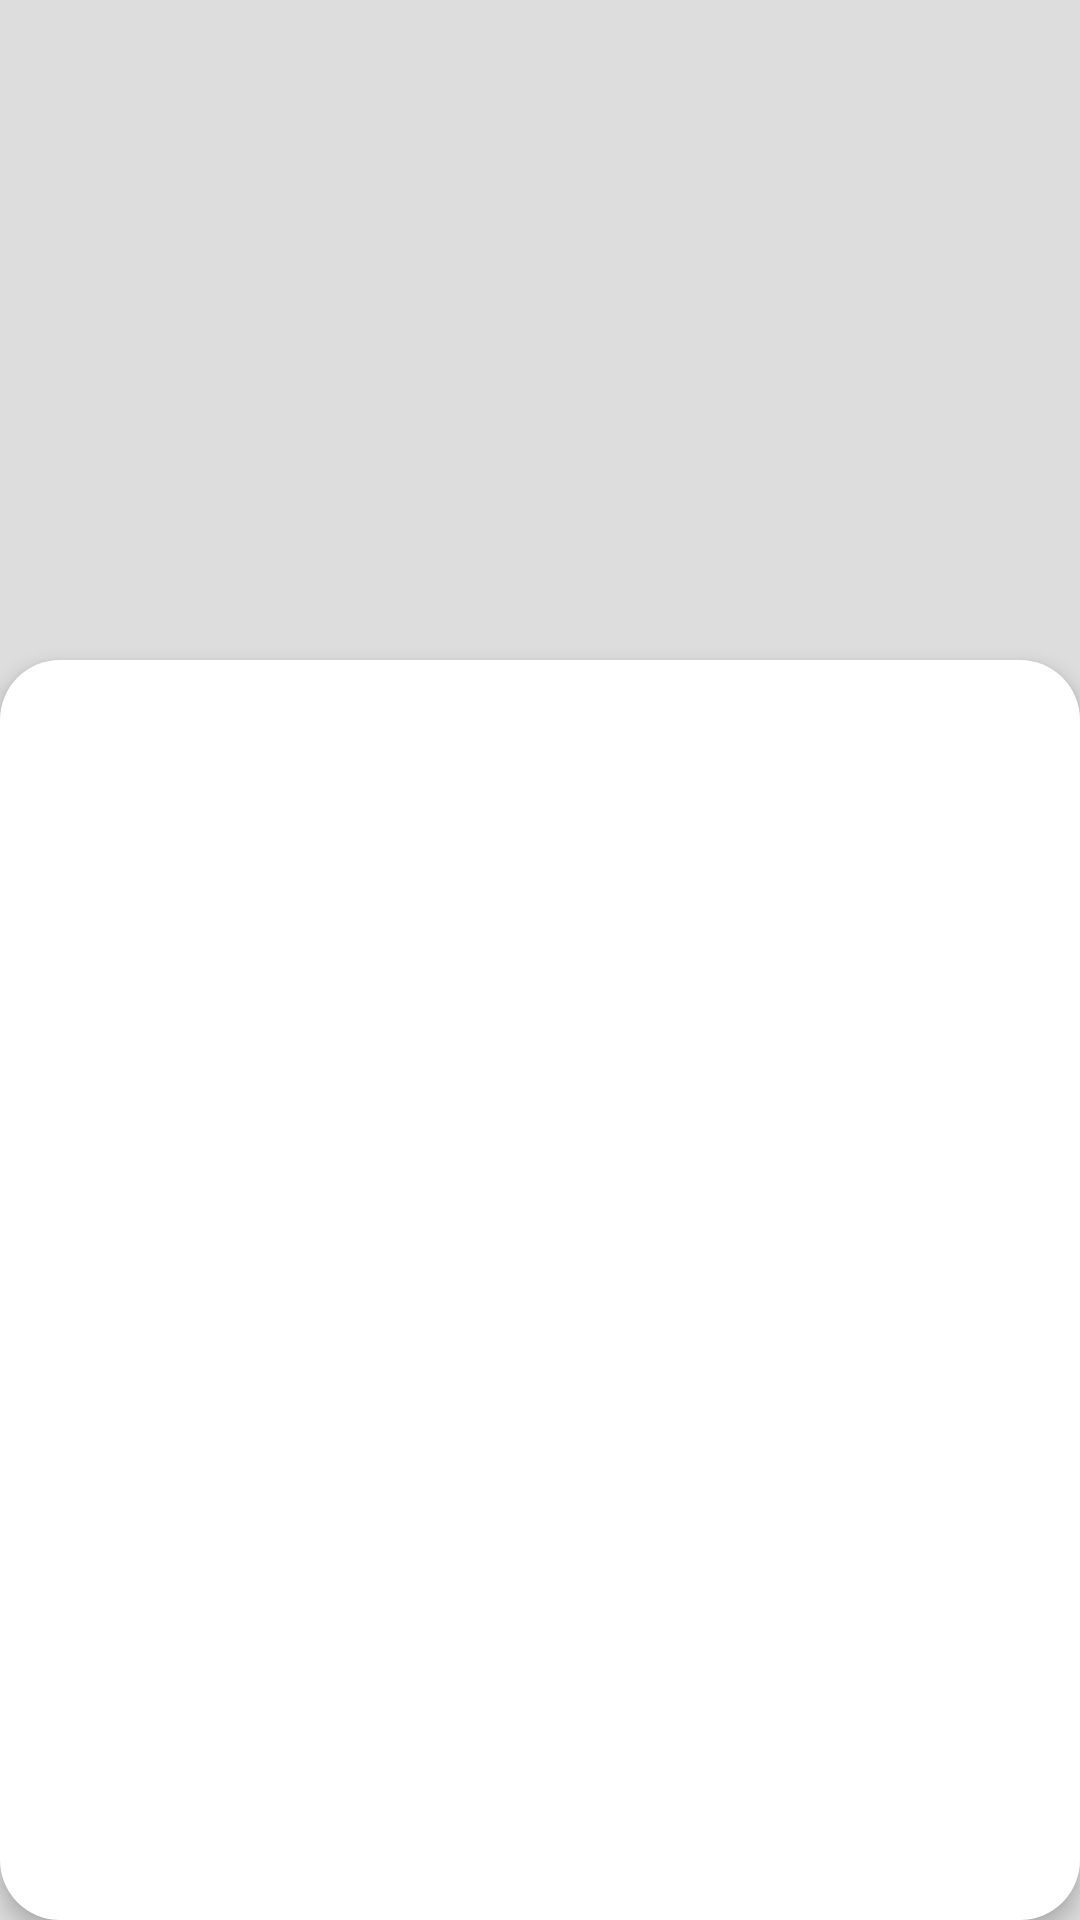

Here is an Android app screen rendered from its layout file. Give the layout XML and the strings, colors and styles it references.
<!-- AndroidManifest.xml: application theme Theme.Android56_Day8 -->
<!-- res/layout/activity_detail.xml -->
<?xml version="1.0" encoding="utf-8"?>
<ScrollView xmlns:android="http://schemas.android.com/apk/res/android"
    android:layout_width="match_parent"
    android:layout_height="match_parent"
    android:background="#F2F2F2"
    android:fillViewport="true">

    <LinearLayout
        android:layout_width="match_parent"
        android:layout_height="wrap_content"
        android:background="#DDD"
        android:orientation="vertical">

        <ImageView
            android:id="@+id/imgThumbnail"
            android:layout_width="match_parent"
            android:layout_height="220dp"
            android:scaleType="centerCrop"
            android:contentDescription="Header Image"
            android:background="#DDD" />

        <LinearLayout
            android:layout_width="match_parent"
            android:layout_height="match_parent"
            android:background="@drawable/bg_image"
            android:backgroundTint="#FFFFFF"
            android:clipToPadding="false"
            android:elevation="4dp"
            android:orientation="vertical"
            android:padding="20dp">

            <TextView
                android:id="@+id/tvTitle"
                android:layout_width="match_parent"
                android:layout_height="wrap_content"
                android:lineSpacingExtra="4dp"
                android:textColor="#000"
                android:textSize="18sp"
                android:textStyle="bold" />

            <TextView
                android:id="@+id/tvAuthor"
                android:layout_width="wrap_content"
                android:layout_height="wrap_content"
                android:layout_marginTop="8dp"
                android:textColor="#666"
                android:textSize="14sp" />

            <TextView
                android:id="@+id/tvDate"
                android:layout_width="wrap_content"
                android:layout_height="wrap_content"
                android:layout_marginTop="2dp"
                android:textColor="#999999"
                android:textSize="13sp" />

            <TextView
                android:id="@+id/tvDescription"
                android:layout_width="match_parent"
                android:layout_height="wrap_content"
                android:layout_marginTop="16dp"
                android:lineSpacingExtra="6dp"
                android:textColor="#444444"
                android:textSize="15sp" />
        </LinearLayout>
    </LinearLayout>
</ScrollView>
<!-- resources referenced by this layout -->
<resources>
  <!-- drawable bg_image (drawable) -->
  <shape xmlns:android="http://schemas.android.com/apk/res/android"
      android:shape="rectangle">
      <corners android:radius="20dp" />
      <solid android:color="#FFFF" />
  </shape>
  <style name="Theme.Android56_Day8" parent="Base.Theme.Android56_Day8" />
  <style name="Base.Theme.Android56_Day8" parent="Theme.Material3.DayNight.NoActionBar">
          
          
      </style>
</resources>
